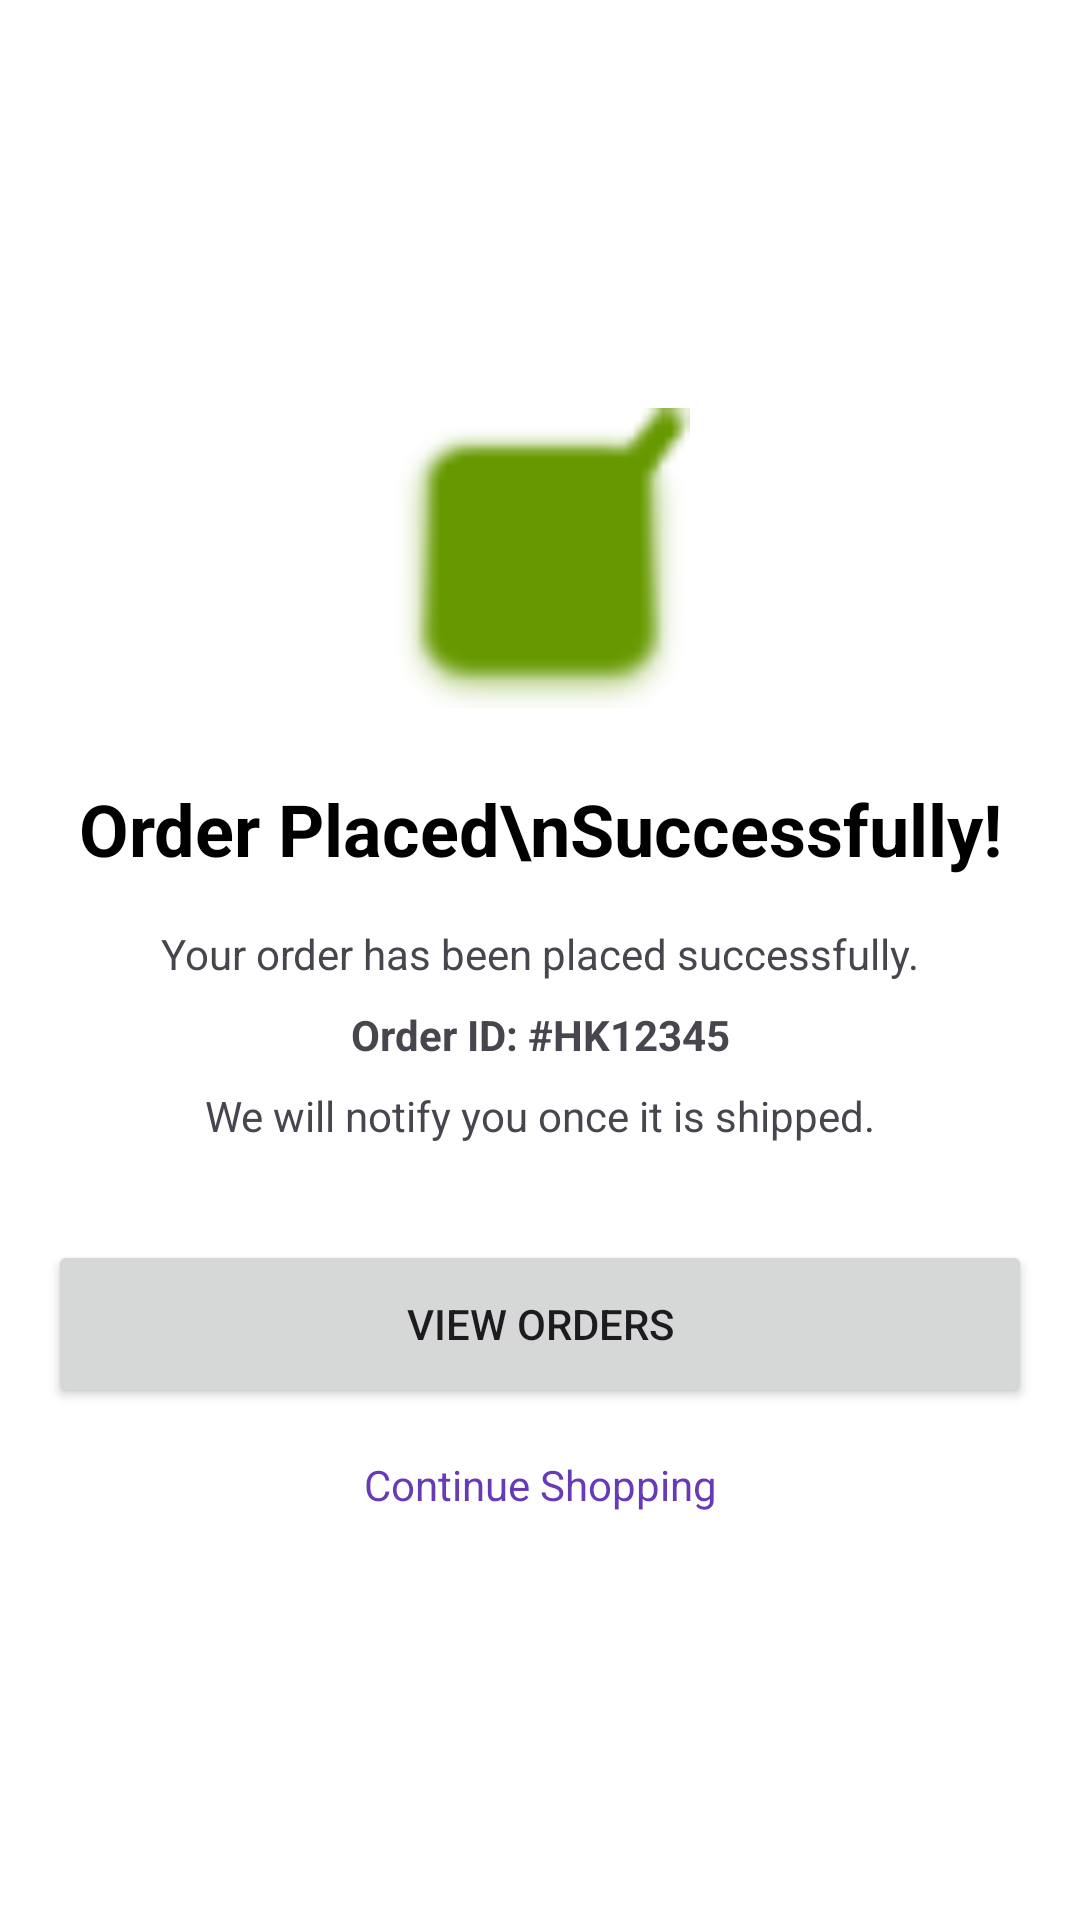

Layout XML and referenced resources for this Android screen:
<!-- AndroidManifest.xml: application theme Theme.Hastakalashop -->
<!-- res/layout/fragment_order_confirmation.xml -->
<?xml version="1.0" encoding="utf-8"?>
<androidx.constraintlayout.widget.ConstraintLayout xmlns:android="http://schemas.android.com/apk/res/android"
    xmlns:app="http://schemas.android.com/apk/res-auto"
    android:layout_width="match_parent"
    android:layout_height="match_parent"
    android:background="@color/white"
    android:padding="16dp">

    <ImageView
        android:id="@+id/iv_success"
        android:layout_width="100dp"
        android:layout_height="100dp"
        android:src="@android:drawable/checkbox_on_background"
        app:layout_constraintBottom_toTopOf="@id/tv_title"
        app:layout_constraintEnd_toEndOf="parent"
        app:layout_constraintStart_toStartOf="parent"
        app:layout_constraintTop_toTopOf="parent"
        app:layout_constraintVertical_chainStyle="packed"
        app:tint="@android:color/holo_green_dark" />

    <TextView
        android:id="@+id/tv_title"
        android:layout_width="wrap_content"
        android:layout_height="wrap_content"
        android:layout_marginTop="24dp"
        android:text="Order Placed\nSuccessfully!"
        android:textAlignment="center"
        android:textColor="@color/black"
        android:textSize="24sp"
        android:textStyle="bold"
        app:layout_constraintBottom_toTopOf="@id/tv_message"
        app:layout_constraintEnd_toEndOf="parent"
        app:layout_constraintStart_toStartOf="parent"
        app:layout_constraintTop_toBottomOf="@id/iv_success" />

    <TextView
        android:id="@+id/tv_message"
        android:layout_width="wrap_content"
        android:layout_height="wrap_content"
        android:layout_marginTop="16dp"
        android:text="Your order has been placed successfully."
        android:textAlignment="center"
        app:layout_constraintBottom_toTopOf="@id/tv_order_id"
        app:layout_constraintEnd_toEndOf="parent"
        app:layout_constraintStart_toStartOf="parent"
        app:layout_constraintTop_toBottomOf="@id/tv_title" />

    <TextView
        android:id="@+id/tv_order_id"
        android:layout_width="wrap_content"
        android:layout_height="wrap_content"
        android:layout_marginTop="8dp"
        android:text="Order ID: #HK12345"
        android:textStyle="bold"
        app:layout_constraintBottom_toTopOf="@id/tv_notify"
        app:layout_constraintEnd_toEndOf="parent"
        app:layout_constraintStart_toStartOf="parent"
        app:layout_constraintTop_toBottomOf="@id/tv_message" />

    <TextView
        android:id="@+id/tv_notify"
        android:layout_width="wrap_content"
        android:layout_height="wrap_content"
        android:layout_marginTop="8dp"
        android:text="We will notify you once it is shipped."
        android:textAlignment="center"
        app:layout_constraintBottom_toTopOf="@id/btn_view_orders"
        app:layout_constraintEnd_toEndOf="parent"
        app:layout_constraintStart_toStartOf="parent"
        app:layout_constraintTop_toBottomOf="@id/tv_order_id" />

    <Button
        android:id="@+id/btn_view_orders"
        android:layout_width="0dp"
        android:layout_height="56dp"
        android:layout_marginTop="32dp"
        android:text="View Orders"
        app:layout_constraintBottom_toTopOf="@id/tv_continue"
        app:layout_constraintEnd_toEndOf="parent"
        app:layout_constraintStart_toStartOf="parent"
        app:layout_constraintTop_toBottomOf="@id/tv_notify" />

    <TextView
        android:id="@+id/tv_continue"
        android:layout_width="wrap_content"
        android:layout_height="wrap_content"
        android:layout_marginTop="16dp"
        android:text="Continue Shopping"
        android:textColor="@color/primary_color"
        app:layout_constraintBottom_toBottomOf="parent"
        app:layout_constraintEnd_toEndOf="parent"
        app:layout_constraintStart_toStartOf="parent"
        app:layout_constraintTop_toBottomOf="@id/btn_view_orders" />

</androidx.constraintlayout.widget.ConstraintLayout>
<!-- resources referenced by this layout -->
<resources>
  <color name="black">#FF000000</color>
  <color name="primary_color">#673AB7</color>
  <color name="white">#FFFFFFFF</color>
  <style name="Theme.Hastakalashop" parent="Base.Theme.Hastakalashop" />
  <style name="Base.Theme.Hastakalashop" parent="Theme.Material3.DayNight.NoActionBar">
          
          <item name="colorPrimary">@color/primary_color</item>
      </style>
</resources>
